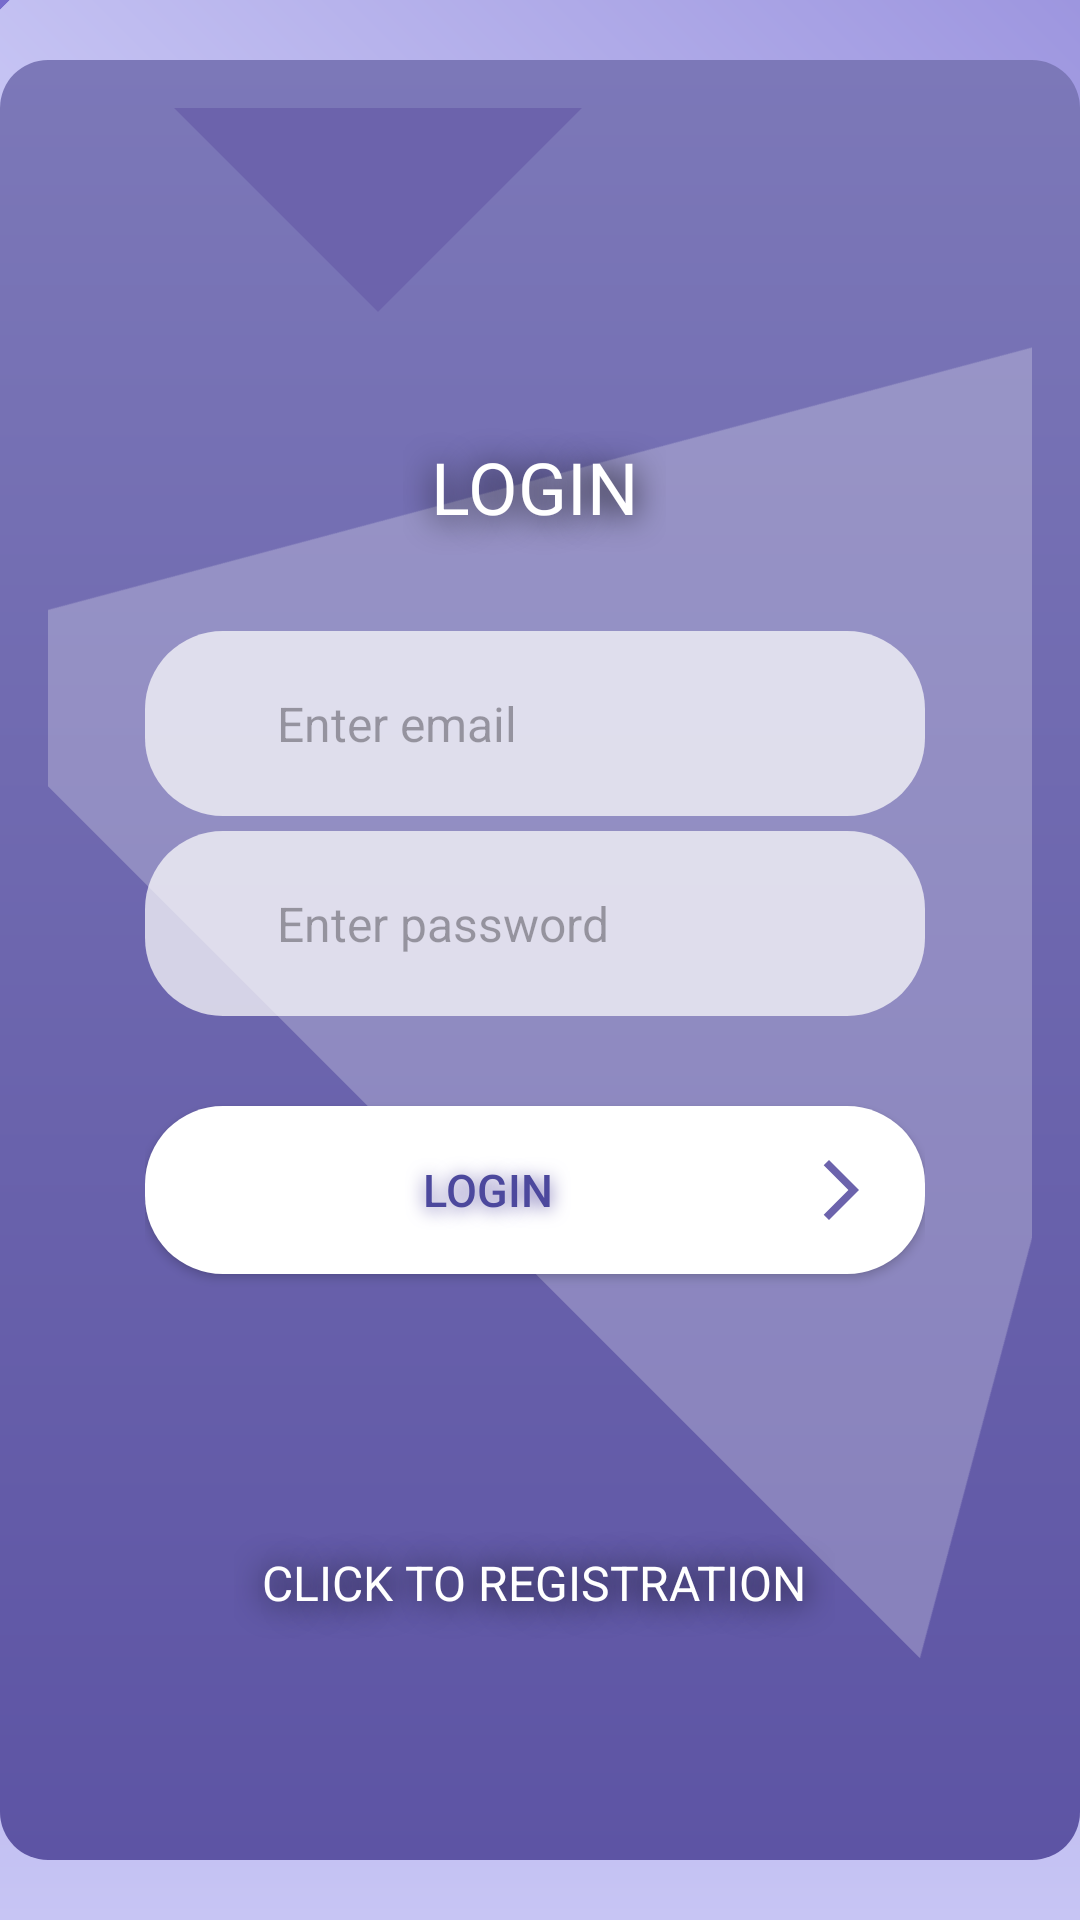

Produce the Android XML layout that renders to this screen, including the resource entries it uses.
<!-- AndroidManifest.xml: application theme Theme.Material3.Light -->
<!-- res/layout/activity_login.xml -->
<?xml version="1.0" encoding="utf-8"?>
<RelativeLayout xmlns:android="http://schemas.android.com/apk/res/android"
    xmlns:app="http://schemas.android.com/apk/res-auto"
    xmlns:tools="http://schemas.android.com/tools"
    android:layout_width="match_parent"
    android:layout_height="match_parent"
    android:background="@drawable/background_gradient">

    <LinearLayout
        android:id="@+id/container"
        android:layout_width="match_parent"
        android:layout_height="match_parent"
        android:gravity="center"
        android:orientation="vertical">
        
        <FrameLayout
            android:id="@+id/shapeContainer"
            android:layout_width="match_parent"
            android:layout_height="0dp"
            android:layout_weight="1"
            android:background="@android:color/transparent">

            
            <ImageView
                android:id="@+id/triangleShape"
                android:layout_width="520dp"
                android:layout_height="520dp"
                android:layout_marginTop="-50dp"
                android:layout_marginEnd="120dp"
                android:rotation="45"
                android:src="@drawable/shape_triangle"
                app:tint="@color/white" />

            
            <ImageView
                android:id="@+id/squareShape"
                android:layout_width="220dp"
                android:layout_height="220dp"
                android:layout_marginTop="-172dp"
                android:layout_marginEnd="0dp"
                android:rotation="45"
                android:src="@drawable/shape_square"
                app:tint="@color/perple" />

            
            <View
                android:id="@+id/gradientShape"
                android:layout_width="1174dp"
                android:layout_height="540dp"
                android:layout_marginTop="-24dp"
                android:layout_marginEnd="0dp"
                android:background="@drawable/background_gradient"
                android:rotation="45" />


            <FrameLayout
                android:id="@+id/screen"
                android:layout_width="360dp"
                android:layout_height="600dp"
                android:layout_gravity="center"
                android:background="@drawable/screen_background">
                
                <ImageView
                    android:id="@+id/triangleShape4"
                    android:layout_width="520dp"
                    android:layout_height="520dp"
                    android:layout_marginTop="-50dp"
                    android:layout_marginEnd="120dp"
                    android:rotation="45"
                    android:src="@drawable/shape_triangle"
                    app:tint="#3EFFFFFF" />

                
                <ImageView
                    android:id="@+id/squareShape3"
                    android:layout_width="220dp"
                    android:layout_height="220dp"
                    android:layout_marginTop="-172dp"
                    android:layout_marginEnd="0dp"
                    android:rotation="45"
                    android:src="@drawable/shape_square"
                    app:tint="@color/perple" />


                
                <LinearLayout
                    android:layout_width="325dp"
                    android:layout_height="567dp"
                    android:gravity="center"
                    android:orientation="vertical">

                    
                    <LinearLayout
                        android:id="@+id/login"
                        android:layout_width="320dp"
                        android:layout_height="match_parent"
                        android:gravity="center"
                        android:orientation="vertical"
                        android:padding="30dp"
                        android:paddingTop="156dp">

                        <TextView
                            android:layout_width="wrap_content"
                            android:layout_height="94dp"
                            android:layout_marginTop="16dp"
                            android:drawablePadding="8dp"
                            android:gravity="bottom"
                            android:padding="16dp"
                            android:shadowColor="#000000"
                            android:shadowDx="0"
                            android:shadowDy="2"
                            android:shadowRadius="28"
                            android:text="@string/login"
                            android:textAllCaps="true"
                            android:textColor="@color/white"
                            android:textSize="24sp" />
                        
                        <LinearLayout
                            android:layout_width="match_parent"
                            android:layout_height="wrap_content"
                            android:layout_marginBottom="5dp"
                            android:layout_marginTop="16dp"
                            android:background="@drawable/rounded_cornermediumwhite"
                            android:gravity="center_vertical"
                            android:padding="20dp">

                            <ImageView
                                android:id="@+id/userIcon"
                                android:layout_width="wrap_content"
                                android:layout_height="wrap_content"
                                android:src="@drawable/ic_user"
                                app:tint="#7875B5" />

                            <com.google.android.material.textfield.TextInputEditText
                                android:id="@+id/email"
                                android:layout_width="0dp"
                                android:layout_height="wrap_content"
                                android:layout_weight="1"
                                android:background="@null"
                                android:hint="@string/enter_email"
                                android:paddingLeft="24dp"
                                android:textColor="@color/dark_perple"
                                android:textSize="16sp" />

                        </LinearLayout>

                        
                        <LinearLayout
                            android:layout_width="match_parent"
                            android:layout_height="wrap_content"
                            android:background="@drawable/rounded_cornermediumwhite"
                            android:gravity="center_vertical"
                            android:padding="20dp">

                            <ImageView
                                android:id="@+id/passwordIcon"
                                android:layout_width="wrap_content"
                                android:layout_height="wrap_content"
                                android:src="@drawable/ic_lock"
                                app:tint="#7875B5" />

                            <com.google.android.material.textfield.TextInputEditText
                                android:id="@+id/password"
                                android:layout_width="0dp"
                                android:layout_height="wrap_content"
                                android:layout_weight="1"
                                android:background="@null"
                                android:hint="@string/enter_password"
                                android:inputType="textPassword"
                                android:paddingLeft="24dp"
                                android:textColor="@color/dark_perple"
                                android:textSize="16sp" />

                        </LinearLayout>
                        

                        <androidx.appcompat.widget.AppCompatButton
                            android:id="@+id/btn_login"
                            android:layout_width="match_parent"
                            android:layout_height="wrap_content"
                            android:layout_marginTop="30dp"
                            android:layout_marginBottom="60dp"
                            android:background="@drawable/rounded_corner"
                            android:drawableEnd="@drawable/ic_chevron_righr"
                            android:drawablePadding="8dp"
                            android:padding="16dp"
                            android:shadowColor="@color/perple"
                            android:shadowDx="0"
                            android:shadowDy="2"
                            android:shadowRadius="15"
                            android:text="@string/login"
                            android:textAllCaps="true"
                            android:textColor="#4C489D"
                            android:textSize="15sp" />
                        <ProgressBar
                            android:id="@+id/progressBar"
                            android:layout_width="wrap_content"
                            android:layout_height="wrap_content"
                            android:visibility="gone"
                            android:layout_marginTop="16dp"/>
                        <TextView
                            android:id="@+id/registerNow"
                            android:layout_width="wrap_content"
                            android:layout_height="wrap_content"
                            android:layout_marginTop="16dp"
                            android:clickable="true"
                            android:drawablePadding="8dp"
                            android:gravity="bottom"
                            android:padding="16dp"
                            android:shadowColor="#000000"
                            android:shadowDx="0"
                            android:shadowDy="2"
                            android:shadowRadius="28"
                            android:text="@string/click_to_registration"
                            android:textAllCaps="true"
                            android:textColor="@color/white"
                            android:textSize="16sp"
                            />

                    </LinearLayout>


                </LinearLayout>

            </FrameLayout>
        </FrameLayout>
    </LinearLayout>

</RelativeLayout>
<!-- resources referenced by this layout -->
<resources>
  <color name="dark_perple">#0B0320</color>
  <color name="perple">#6C63AC</color>
  <color name="white">#FFFFFFFF</color>
  <!-- drawable background_gradient (drawable) -->
  <?xml version="1.0" encoding="utf-8"?>
  <shape xmlns:android="http://schemas.android.com/apk/res/android">
      <gradient
          android:startColor="#C7C5F4"
          android:endColor="#776BCC"
          android:angle="90"/>
  </shape>
  <!-- drawable ic_chevron_righr (drawable) -->
  <vector android:autoMirrored="true" android:height="24dp"
      android:tint="@color/perple" android:viewportHeight="24"
      android:viewportWidth="24" android:width="24dp" xmlns:android="http://schemas.android.com/apk/res/android">
      <path android:fillColor="@android:color/white" android:pathData="M6.23,20.23l1.77,1.77l10,-10l-10,-10l-1.77,1.77l8.23,8.23z"/>
  </vector>
  <!-- drawable rounded_corner (drawable) -->
  <?xml version="1.0" encoding="utf-8"?>
  <shape xmlns:android="http://schemas.android.com/apk/res/android">
      <corners  android:radius="26dp"
  
          />
      <solid
          android:color="#fff"
          />
  
  </shape>
  <!-- drawable rounded_cornermediumwhite (drawable) -->
  <?xml version="1.0" encoding="utf-8"?>
  <shape xmlns:android="http://schemas.android.com/apk/res/android">
      <corners  android:radius="26dp"
  
          />
      <solid
          android:color="#B9FDFDFD"
          />
  
  </shape>
  <!-- drawable screen_background (drawable) -->
  <?xml version="1.0" encoding="utf-8"?>
  <shape xmlns:android="http://schemas.android.com/apk/res/android">
      <gradient
          android:startColor="#5D54A4"
          android:endColor="#7C78B8"
          android:angle="90"/>
      <corners android:radius="16dp"/>
      <padding
          android:left="16dp"
          android:top="16dp"
          android:right="16dp"
          android:bottom="16dp"/>
  </shape>
  <!-- drawable shape_square (drawable) -->
  <vector xmlns:android="http://schemas.android.com/apk/res/android"
      android:width="24dp"
      android:height="24dp"
      android:viewportWidth="24.0"
      android:viewportHeight="24.0">
      <path
          android:fillColor="#FFFFFF"
          android:pathData="M2,2h20v20H2z"/>
  </vector>
  <!-- drawable shape_triangle (drawable) -->
  <vector xmlns:android="http://schemas.android.com/apk/res/android"
      android:width="24dp"
      android:height="24dp"
      android:viewportWidth="24.0"
      android:viewportHeight="24.0"
      >
      <corners  android:radius="26dp"
          />
      <path
          android:fillColor="#FFFFFF"
          android:pathData="M12,2L1,21h22L12,2z"/>
  
  </vector>
  <string name="click_to_registration">Click to registration</string>
  <string name="enter_email">Enter email</string>
  <string name="enter_password">Enter password</string>
  <string name="login">Login</string>
</resources>
